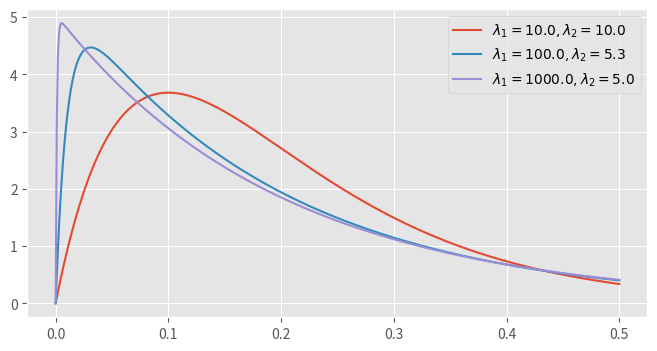

This figure's Python source:
import numpy as np
import matplotlib.pyplot as plt
# from matplotlib import rcParams
from typing import Any

plt.style.use('ggplot')


def hypoexponential(x, lam1, lam2) -> Any:
    if lam1 == lam2:
        return lam1 * lam2 * x * np.exp(-lam1 * x)
    coef = lam1 * lam2 / (lam1 - lam2)
    return coef * (np.exp(-lam2 * x) - np.exp(-lam1 * x))


def main() -> None:
    x = np.linspace(0.0, 0.5, 500)

    params = [
        [10, 10],
        [100, 100 / 19],
        [1000, 1000 / 199],
    ]

    plt.figure(figsize = (8, 4), dpi = 120)

    for param in params:
        label = r'$\lambda_1 = {:.1f}, \lambda_2 = {:.1f}$'.format(
            param[0], param[1]
        )

        y = hypoexponential(x, param[0], param[1])
        plt.plot(x, y, label=label)

    plt.legend()
    plt.savefig('hypoexponential.png')
    plt.show()


if __name__ == '__main__':
    main()
